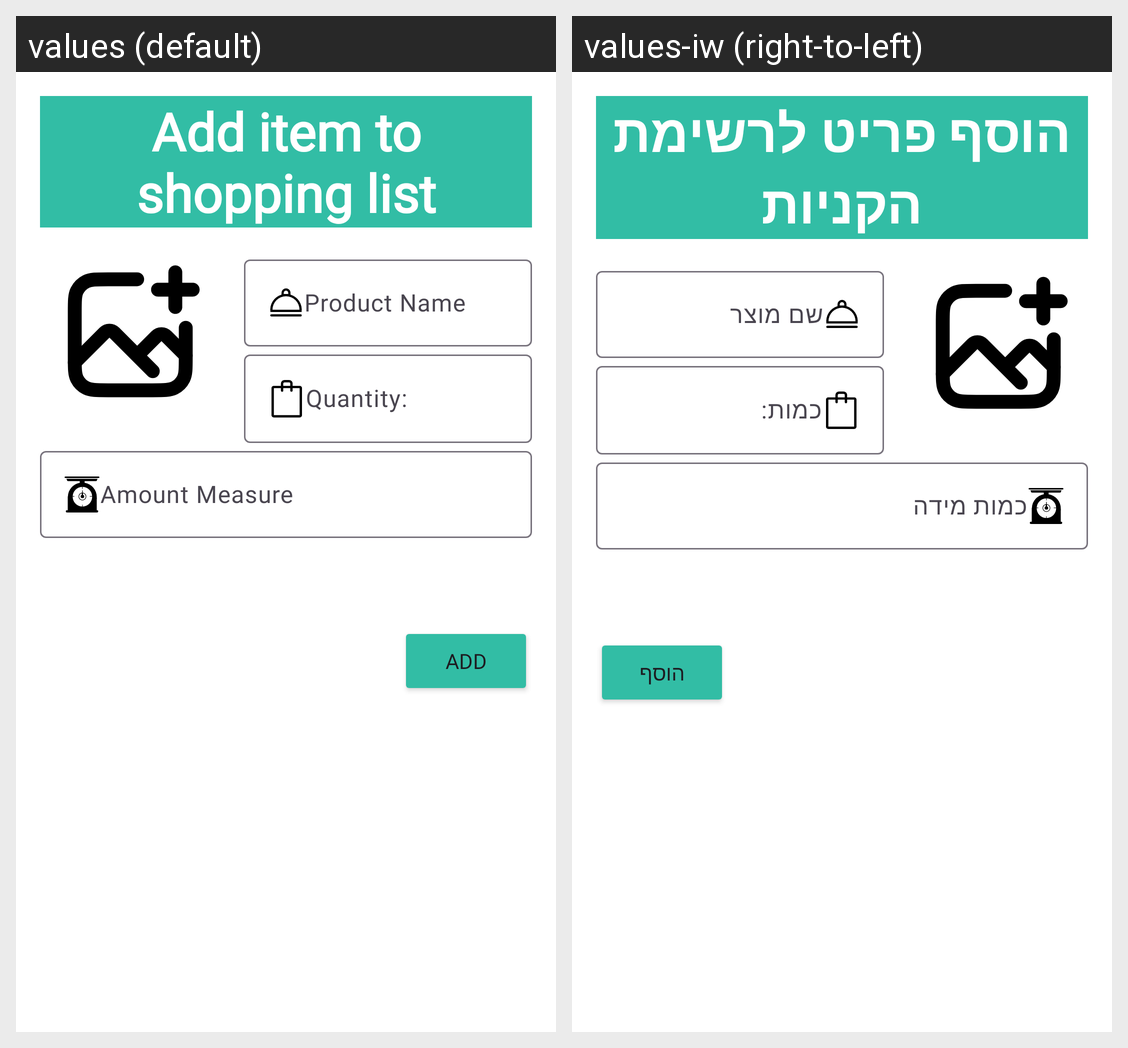

This grid shows one Android layout under two languages. Give, for every string resource on the screen, its name, the default text and each shown locale's text.
Android screen res/layout/add_item_to_shopping_list.xml rendered under 2 locales, left to right: values (default), values-iw (right-to-left). Device: Nexus 5 (rendered at 1080×1920; each locale shown at half size, 540×960, under a caption strip naming it); theme Theme.FridgeApp.
Strings drawn on this screen, with the default value and each locale's value (text and hints the layout hard-codes, and strings that could not be matched under every locale, appear in the picture but are not listed):

add_item_to_shopping_list
  values: Add item to shopping list
  values-iw: הוסף פריט לרשימת הקניות

product_name
  values: Product Name
  values-iw: שם מוצר

quantity
  values: Quantity:
  values-iw: כמות:

amount_measure
  values: Amount Measure
  values-iw: כמות מידה

add
  values: Add
  values-iw: הוסף
